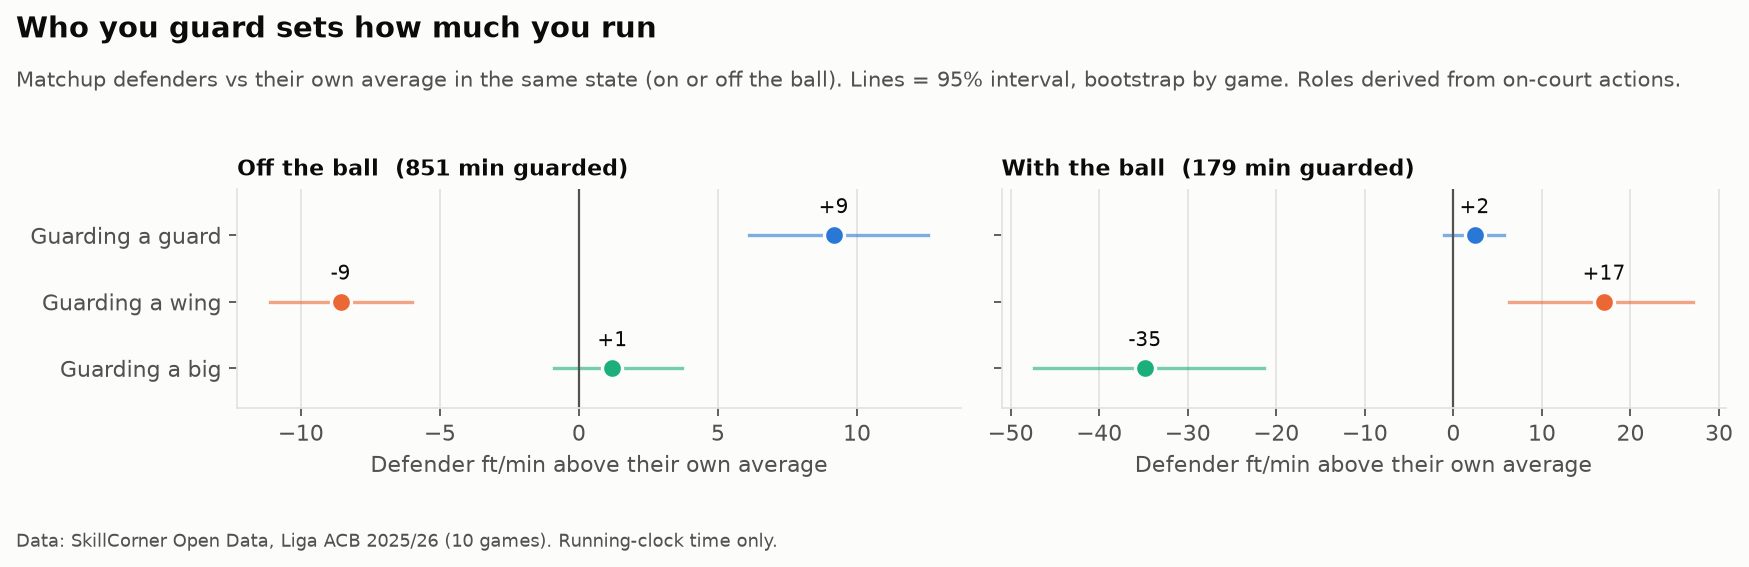

The data file committed next to this chart (first rows):
role, ball, chase_cost_ft_per_min, lo, hi, minutes, player_games
big, on, -34.84, -47.31, -21.35, 27.1, 39
guard, on, 2.385, -1.011, 5.662, 120.6, 54
wing, on, 17.02, 6.259, 27.04, 31.53, 50
big, off, 1.201, -0.899, 3.722, 251.7, 39
guard, off, 9.16, 6.121, 12.57, 279.2, 54
wing, off, -8.569, -11.11, -5.99, 319.8, 50
